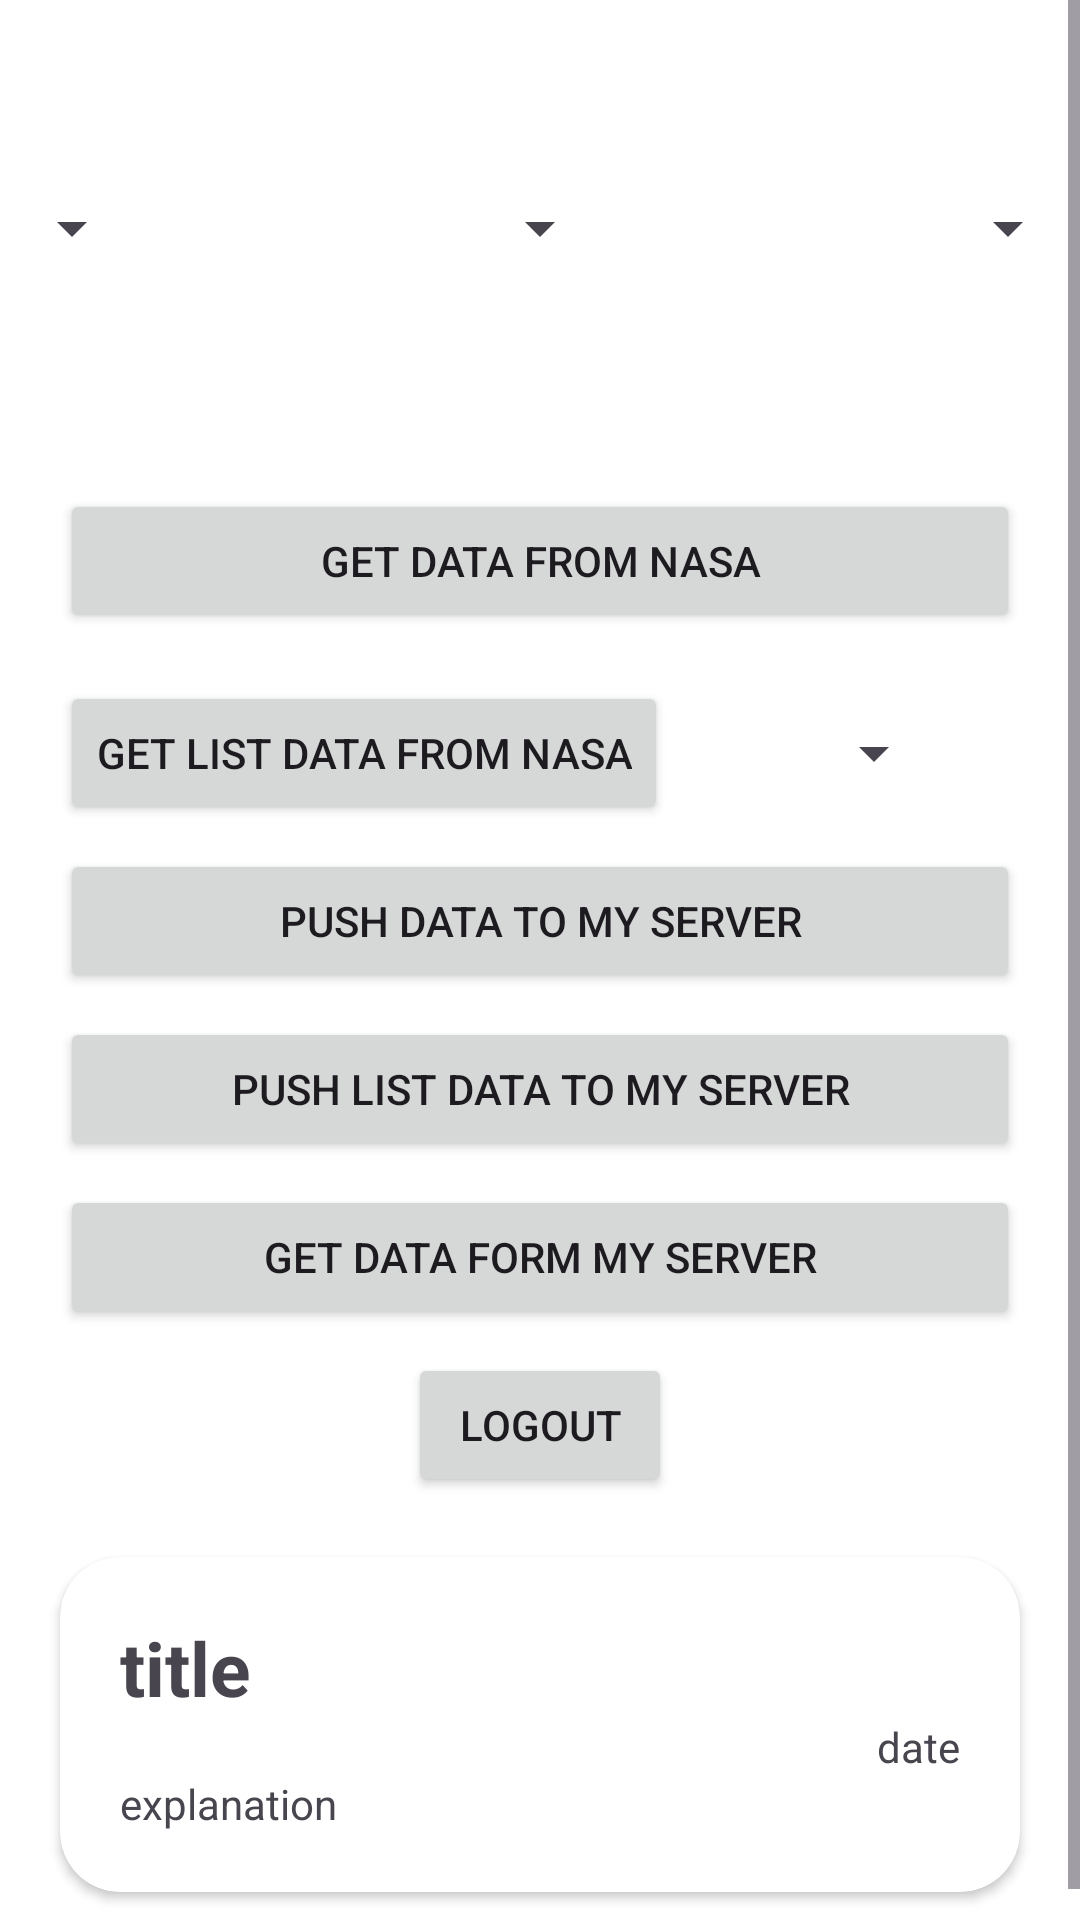

Reconstruct the res/layout file that produces this screen, plus the resources it refers to.
<!-- AndroidManifest.xml: application theme Theme.Assignment -->
<!-- res/layout/activity_main.xml -->
<?xml version="1.0" encoding="utf-8"?>
<ScrollView xmlns:android="http://schemas.android.com/apk/res/android"
    xmlns:app="http://schemas.android.com/apk/res-auto"
    xmlns:tools="http://schemas.android.com/tools"
    android:layout_width="match_parent"
    android:layout_height="match_parent"
    tools:context=".MainActivity">

   <androidx.constraintlayout.widget.ConstraintLayout
       android:layout_width="match_parent"
       android:layout_height="wrap_content">
       <TextView
           android:id="@+id/tv_notification"
           android:layout_width="wrap_content"
           android:layout_height="wrap_content"
           android:layout_marginTop="96dp"
           android:padding="10dp"
           android:textSize="20sp"
           app:layout_constraintEnd_toEndOf="parent"
           app:layout_constraintHorizontal_bias="0.475"
           app:layout_constraintStart_toStartOf="parent"
           app:layout_constraintTop_toTopOf="parent" />

       <Button
           android:id="@+id/btn_get_data_form_nasa"
           android:layout_width="match_parent"
           android:layout_height="wrap_content"
           android:layout_marginTop="20dp"
           android:layout_marginHorizontal="20dp"
           android:text="Get data from Nasa"
           app:layout_constraintEnd_toEndOf="parent"
           app:layout_constraintHorizontal_bias="0.493"
           app:layout_constraintStart_toStartOf="parent"
           app:layout_constraintTop_toBottomOf="@+id/tv_notification"
           tools:ignore="HardcodedText" />


       <Button
           android:id="@+id/btn_get_list_data_form_nasa"
           android:layout_width="wrap_content"
           android:layout_height="wrap_content"
           android:layout_marginHorizontal="20dp"
           android:layout_marginTop="16dp"
           android:text="Get list data from Nasa"
           app:layout_constraintEnd_toEndOf="parent"
           app:layout_constraintHorizontal_bias="0.0"
           app:layout_constraintStart_toStartOf="parent"
           app:layout_constraintTop_toBottomOf="@+id/btn_get_data_form_nasa"
           tools:ignore="HardcodedText" />

       <Spinner
           android:id="@+id/select_thread"
           android:layout_width="wrap_content"
           android:layout_height="wrap_content"
           app:layout_constraintBottom_toBottomOf="@+id/btn_get_list_data_form_nasa"
           app:layout_constraintEnd_toEndOf="parent"
           app:layout_constraintStart_toEndOf="@+id/btn_get_list_data_form_nasa"
           app:layout_constraintTop_toTopOf="@+id/btn_get_list_data_form_nasa" />

       <Button
           android:id="@+id/btn_push_data"
           android:layout_width="match_parent"
           android:layout_height="wrap_content"
           android:layout_marginTop="8dp"
           android:layout_marginHorizontal="20dp"
           android:text="push data to my server"
           app:layout_constraintEnd_toEndOf="parent"
           app:layout_constraintHorizontal_bias="0.497"
           app:layout_constraintStart_toStartOf="parent"
           app:layout_constraintTop_toBottomOf="@+id/btn_get_list_data_form_nasa" />

       <Button
           android:id="@+id/btn_push_list_data"
           android:layout_width="match_parent"
           android:layout_height="wrap_content"
           android:layout_marginTop="8dp"
           android:layout_marginHorizontal="20dp"
           android:text="push list data to my server"
           app:layout_constraintEnd_toEndOf="parent"
           app:layout_constraintHorizontal_bias="0.497"
           app:layout_constraintStart_toStartOf="parent"
           app:layout_constraintTop_toBottomOf="@+id/btn_push_data"
           tools:ignore="HardcodedText" />

       <Button
           android:id="@+id/btn_get_data_form_my_server"
           android:layout_width="match_parent"
           android:layout_height="wrap_content"
           android:layout_marginTop="8dp"
           android:layout_marginHorizontal="20dp"
           android:text="Get data form my server"
           app:layout_constraintEnd_toEndOf="parent"
           app:layout_constraintHorizontal_bias="0.497"
           app:layout_constraintStart_toStartOf="parent"
           app:layout_constraintTop_toBottomOf="@+id/btn_push_list_data"
           tools:ignore="HardcodedText" />

       <Button
           android:id="@+id/btn_logout"
           android:layout_width="wrap_content"
           android:layout_height="wrap_content"
           android:layout_marginTop="8dp"
           android:text="Logout"
           app:layout_constraintEnd_toEndOf="parent"
           app:layout_constraintStart_toStartOf="parent"
           app:layout_constraintTop_toBottomOf="@+id/btn_get_data_form_my_server"
           tools:ignore="HardcodedText" />

       <Spinner
           android:id="@+id/spn_year"
           android:layout_width="wrap_content"
           android:layout_height="wrap_content"
           android:layout_marginTop="64dp"
           app:layout_constraintStart_toStartOf="parent"
           app:layout_constraintTop_toTopOf="parent" />

       <Spinner
           android:id="@+id/spn_month"
           android:layout_width="wrap_content"
           android:layout_height="wrap_content"
           app:layout_constraintBottom_toBottomOf="@+id/spn_year"
           app:layout_constraintEnd_toStartOf="@+id/spn_date"
           app:layout_constraintStart_toEndOf="@+id/spn_year"
           app:layout_constraintTop_toTopOf="@+id/spn_year" />

       <Spinner
           android:id="@+id/spn_date"
           android:layout_width="wrap_content"
           android:layout_height="wrap_content"
           app:layout_constraintBottom_toBottomOf="@+id/spn_month"
           app:layout_constraintEnd_toEndOf="parent"
           app:layout_constraintTop_toTopOf="@+id/spn_month" />

       <androidx.cardview.widget.CardView
           android:id="@+id/layout_show_data"
           android:layout_width="match_parent"
           android:layout_height="wrap_content"
           app:cardCornerRadius="20dp"
           app:layout_constraintEnd_toEndOf="parent"
           app:layout_constraintStart_toStartOf="parent"
           app:layout_constraintTop_toBottomOf="@+id/btn_logout"
           android:layout_margin="20dp">

           <LinearLayout
               android:layout_width="match_parent"
               android:layout_height="match_parent"
               android:orientation="vertical"
               android:padding="20dp">

               <TextView
                   android:id="@+id/tv_title"
                   android:layout_width="match_parent"
                   android:layout_height="wrap_content"
                   android:text="title"
                   android:textSize="25sp"
                   android:textStyle="bold"/>

               <ImageView
                   android:id="@+id/img_hd"
                   android:layout_width="match_parent"
                   android:layout_height="wrap_content"/>

               <TextView
                   android:id="@+id/tv_date"
                   android:layout_width="match_parent"
                   android:layout_height="wrap_content"
                   android:text="date"
                   android:gravity="end"/>

               <TextView
                   android:id="@+id/tv_explanation"
                   android:layout_width="match_parent"
                   android:layout_height="wrap_content"
                   android:text="explanation"/>

           </LinearLayout>

       </androidx.cardview.widget.CardView>

       <androidx.recyclerview.widget.RecyclerView
           android:id="@+id/rcv"
           android:layout_width="match_parent"
           android:layout_height="wrap_content"
           tools:listitem="@layout/layout_item_data"
           android:padding="10dp"
           app:layoutManager="androidx.recyclerview.widget.LinearLayoutManager"
           android:orientation="vertical"
           app:layout_constraintTop_toBottomOf="@id/layout_show_data"
           app:layout_constraintLeft_toLeftOf="@id/layout_show_data"
           app:layout_constraintRight_toRightOf="@id/layout_show_data"/>
   </androidx.constraintlayout.widget.ConstraintLayout>


</ScrollView>
<!-- resources referenced by this layout -->
<resources>
  <style name="Theme.Assignment" parent="Base.Theme.Assignment">
          <item name="android:windowBackground">@color/white</item>
      </style>
  <style name="Base.Theme.Assignment" parent="Theme.Material3.DayNight.NoActionBar">
          
          
          <item name="android:windowBackground">@color/white</item>
      </style>
  <color name="white">#FFFFFFFF</color>
</resources>
